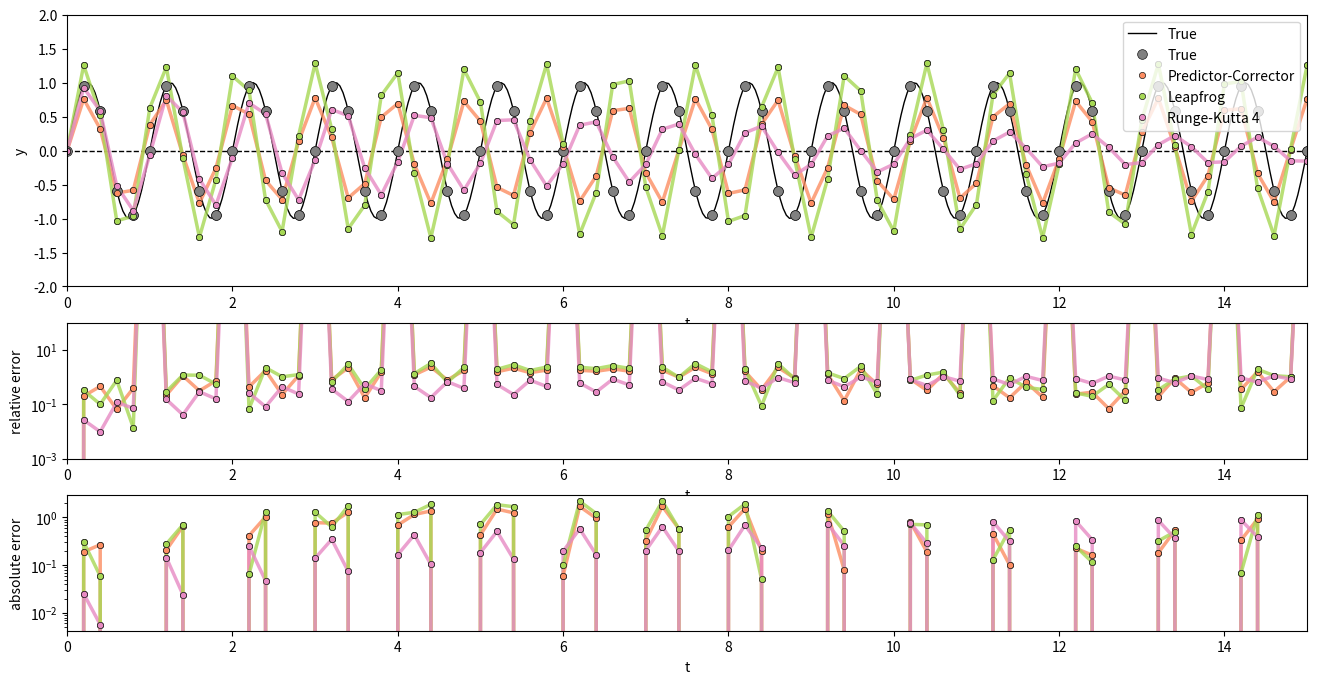

This chart was generated by the following Python code:
import matplotlib.pyplot as plt
import matplotlib.gridspec as gridspec
import numpy as np

# Colors
#66c2a5
#fc8d62
#8da0cb
#e78ac3
#a6d854




# 
# Second-order diff. eq.: d^2y/dt^2 = f(t,y)
#

w = 2. * np.pi

def f(t,y):
  # Diff eq: d^2y/dt^2 = -w^2 y(t)
  return -1.0 * w*w * y


#
# Analytical solution
#
def y_true(t):
  return np.sin(w * t)


#
# Forward Euler
#
def forward_euler(t_i, y_i, vy_i, dt):
  f_i = f(t_i, y_i)
  vy_ip1 = vy_i + dt * f_i
  y_ip1 = y_i + dt * vy_i
  return y_ip1, vy_ip1


# #
# # Euler-Cromer
# #
# def euler_cromer(t_i, y_i, vy_i, dt):
#   f_i = f(t_i, y_i)
#   vy_ip1 = vy_i + dt * f_i
#   y_ip1 = y_i + dt * vy_ip1
#   return y_ip1, vy_ip1



#
# Predictor-Corrector
#
def predictor_corrector(t_i, y_i, vy_i, dt):
  fv_i = f(t_i, y_i)
  t_ip1 = t_i + dt
  y_ip1_star = y_i + dt * vy_i
  f_ip1_star = f(t_ip1, y_ip1_star)
  vy_ip1 = vy_i + dt * 0.5 * (f_ip1_star + fv_i)
  y_ip1 = y_i + dt * 0.5 * (vy_ip1 + vy_i)
  return y_ip1, vy_ip1


#
# Leapfrog
#
first_LF = True
def leapfrog(t_i, y_i, vy_im05, dt):
  global first_LF

  f_i = f(t_i, y_i)

  if first_LF:
    vy_ip05 = vy_im05 + 0.5 * dt * f_i
    y_ip1 = y_i + dt * vy_ip05
    first_LF = False
  else:
    vy_ip05 = vy_im05 + dt * f_i
    y_ip1 = y_i + dt * vy_ip05

  return y_ip1, vy_ip05


#
# Runge-Kutta 4
#
def runge_kutta_4(t_i, y_i, vy_i, dt):

  k1_y = dt * vy_i
  k1_v = dt * f(t_i, y_i)

  k2_y = dt * (vy_i + 0.5 * k1_v)
  k2_v = dt * f(t_i + 0.5 * dt, y_i + 0.5 * k1_y)

  k3_y = dt * (vy_i + 0.5 * k2_v)
  k3_v = dt * f(t_i + 0.5 * dt, y_i + 0.5 * k2_y)

  k4_y = dt * (vy_i + 1.0 * k3_v)
  k4_v = dt * f(t_i + 1.0 * dt, y_i + k3_y)

  y_ip1 = y_i + (1./6.) * (k1_y + 2 * k2_y + 2 * k3_y + k4_y)
  vy_ip1 = vy_i + (1./6.) * (k1_v + 2 * k2_v + 2 * k3_v + k4_v)

  return y_ip1, vy_ip1



# 
# Relative error
# 
def rel_err(y_approx, y_true):
  if y_true == 0.0:
    return 0.0
  return np.abs((y_approx - y_true) / y_true)

# 
# Amplification factor
# 
def amp_factor(delta_i, delta_ip1):
  if delta_i == 0.0:
    return 0.0
  return np.abs(delta_ip1 / delta_i)


# -----------------------------------------------------

# Time settings

dt = 0.20

t_0 = 0.0

t_max = 15.0


# Create figre for plotting

# fig = plt.figure(figsize=(16,12))
# gs = gridspec.GridSpec(4, 1, height_ratios=[2,1,1,1], figure=fig)
fig = plt.figure(figsize=(16,8))
gs = gridspec.GridSpec(3, 1, height_ratios=[2,1,1], figure=fig)

ax1 = fig.add_subplot(gs[0])
plt.sca(ax1)
plt.plot([t_0, t_max], [0,0], '--', linewidth=1.0, color='0.0')
t_axis_true = np.linspace(t_0, t_max, 401)
y_vals_true = y_true(t_axis_true)
plt.plot(t_axis_true, y_vals_true, '-', linewidth=1.0, color='0.0', label="True")

plt.xlim([t_0, t_max])
# plt.ylim([-0.4, 1.2])
plt.ylim([-2.0, 2.0])
plt.xlabel("t")
plt.ylabel("y")
# plt.yscale("log")

ax2 = fig.add_subplot(gs[1], sharex=ax1)
plt.sca(ax2)
plt.xlim([t_0, t_max])
plt.xlabel("t")
plt.ylabel("relative error")
plt.yscale("log")
# plt.ylim([0.0, 1.0])
plt.ylim([1.0e-3, 1.0e2])

ax3 = fig.add_subplot(gs[2], sharex=ax1)
plt.sca(ax3)
plt.xlim([t_0, t_max])
plt.xlabel("t")
plt.ylabel("absolute error")
plt.yscale("log")
# plt.ylim([1.0e-3, 1.0e0])
# plt.ylim([0.0, 1.0])

# ax4 = fig.add_subplot(gs[3], sharex=ax1)
# plt.sca(ax4)
# plt.plot([t_0, t_max], [1,1], '--', linewidth=1.0, color='0.0')
# plt.xlim([t_0, t_max])
# plt.xlabel("t")
# plt.ylabel("amp. factor")
# plt.ylim([-1.0, 4.0])

plt.pause(0.5)



# Initial conditions
y_0 = 0.0
vy_0 = w

# Time loop
i = 0
t_i = t_0

y_i_FE = y_0
vy_i_FE = vy_0
y_ip1_FE = 0.0
vy_ip1_FE = 0.0

# y_i_EC = y_0
# vy_i_EC = vy_0
# y_ip1_EC = 0.0
# vy_ip1_EC = 0.0

y_i_PC = y_0
vy_i_PC = vy_0
y_ip1_PC = 0.0
vy_ip1_PC = 0.0

y_i_LF = y_0
vy_im05_LF = vy_0
y_ip1_LF = 0.0
vy_ip05_LF = 0.0

y_i_RK = y_0
vy_i_RK = vy_0
y_ip1_RK = 0.0
vy_ip1_RK = 0.0

y_i_true = y_true(t_i)
y_ip1_true = 0.0

rel_err_i_FE = rel_err(y_i_FE, y_i_true)
rel_err_ip1_FE = rel_err(y_ip1_FE, y_ip1_true)

# rel_err_i_EC = rel_err(y_i_EC, y_i_true)
# rel_err_ip1_EC = rel_err(y_ip1_EC, y_ip1_true)

rel_err_i_PC = rel_err(y_i_PC, y_i_true)
rel_err_ip1_PC = rel_err(y_ip1_PC, y_ip1_true)

rel_err_i_LF = rel_err(y_i_LF, y_i_true)
rel_err_ip1_LF = rel_err(y_ip1_LF, y_ip1_true)

rel_err_i_RK = rel_err(y_i_RK, y_i_true)
rel_err_ip1_RK = rel_err(y_ip1_RK, y_ip1_true)

while t_i < t_max:

  # # Print current step
  # print(t_i, y_i)

  # Compute next steps
  t_ip1 = t_i + dt

  # - Compute next step w/ true function
  y_ip1_true = y_true(t_ip1)

  # - Compute next step w/ Forward Euler
  y_ip1_FE, vy_ip1_FE = forward_euler(t_i, y_i_FE, vy_i_FE, dt)
  rel_err_ip1_FE = rel_err(y_ip1_FE, y_ip1_true)

  # # - Compute next step w/ Euler-Cromer
  # y_ip1_EC, vy_ip1_EC = euler_cromer(t_i, y_i_EC, vy_i_EC, dt)
  # rel_err_ip1_EC = rel_err(y_ip1_EC, y_ip1_true)

  # - Compute next step w/ Predictor-Corrector
  y_ip1_PC, vy_ip1_PC = predictor_corrector(t_i, y_i_PC, vy_i_PC, dt)
  rel_err_ip1_PC = rel_err(y_ip1_PC, y_ip1_true)

  # - Compute next step w/ Leapfrog
  y_ip1_LF, vy_ip05_LF = leapfrog(t_i, y_i_LF, vy_im05_LF, dt)
  rel_err_ip1_LF = rel_err(y_ip1_LF, y_ip1_true)

  # - Compute next step w/ Runge-Kutta 4
  y_ip1_RK, vy_ip1_RK = runge_kutta_4(t_i, y_i_RK, vy_i_RK, dt)
  rel_err_ip1_RK = rel_err(y_ip1_RK, y_ip1_true)


  # Plot functions
  plt.sca(ax1)

  # plt.plot([t_i, t_ip1], [y_i_FE, y_ip1_FE], '-', color='#66c2a5', linewidth=2.5, alpha=0.8)
  # plt.plot([t_i, t_ip1], [y_i_EC, y_ip1_EC], '-', color='#3d7463', linewidth=2.5, alpha=0.8)
  plt.plot([t_i, t_ip1], [y_i_PC, y_ip1_PC], '-', color='#fc8d62', linewidth=2.5, alpha=0.8)
  plt.plot([t_i, t_ip1], [y_i_LF, y_ip1_LF], '-', color='#a6d854', linewidth=2.5, alpha=0.8)
  plt.plot([t_i, t_ip1], [y_i_RK, y_ip1_RK], '-', color='#e78ac3', linewidth=2.5, alpha=0.8)

  plt.plot([t_i, t_ip1], [y_i_true, y_ip1_true], '.', color='0.5', markersize=14.0, mew=0.5, mec='0.1', alpha=1.0, label="True")

  # plt.plot([t_i, t_ip1], [y_i_FE, y_ip1_FE], '.', color='#66c2a5', markersize=9.0, mew=0.5, mec='0.1', alpha=1.0, label="Forward Euler")
  # plt.plot([t_i, t_ip1], [y_i_EC, y_ip1_EC], '.', color='#3d7463', markersize=12.0, mew=0.5, mec='0.1', alpha=1.0, label="Euler-Cromer")
  plt.plot([t_i, t_ip1], [y_i_PC, y_ip1_PC], '.', color='#fc8d62', markersize=9.0, mew=0.5, mec='0.1', alpha=1.0, label="Predictor-Corrector")
  plt.plot([t_i, t_ip1], [y_i_LF, y_ip1_LF], '.', color='#a6d854', markersize=9.0, mew=0.5, mec='0.1', alpha=1.0, label="Leapfrog")
  plt.plot([t_i, t_ip1], [y_i_RK, y_ip1_RK], '.', color='#e78ac3', markersize=9.0, mew=0.5, mec='0.1', alpha=1.0, label="Runge-Kutta 4")
  
  if i == 0:
    plt.legend()

  # Plot relative errors
  plt.sca(ax2)
  # plt.plot([t_i, t_ip1], [rel_err_i_FE, rel_err_ip1_FE], '-', color='#66c2a5', linewidth=2.5, alpha=0.8)
  # plt.plot([t_i, t_ip1], [rel_err_i_EC, rel_err_ip1_EC], '-', color='#3d7463', linewidth=2.5, alpha=0.8)
  plt.plot([t_i, t_ip1], [rel_err_i_PC, rel_err_ip1_PC], '-', color='#fc8d62', linewidth=2.5, alpha=0.8)
  plt.plot([t_i, t_ip1], [rel_err_i_LF, rel_err_ip1_LF], '-', color='#a6d854', linewidth=2.5, alpha=0.8)
  plt.plot([t_i, t_ip1], [rel_err_i_RK, rel_err_ip1_RK], '-', color='#e78ac3', linewidth=2.5, alpha=0.8)

  # plt.plot([t_i, t_ip1], [rel_err_i_FE, rel_err_ip1_FE], '.', color='#66c2a5', markersize=9.0, mew=0.5, mec='0.1', alpha=1.0)
  # plt.plot([t_i, t_ip1], [rel_err_i_EC, rel_err_ip1_EC], '.', color='#3d7463', markersize=9.0, mew=0.5, mec='0.1', alpha=1.0)
  plt.plot([t_i, t_ip1], [rel_err_i_PC, rel_err_ip1_PC], '.', color='#fc8d62', markersize=9.0, mew=0.5, mec='0.1', alpha=1.0)
  plt.plot([t_i, t_ip1], [rel_err_i_LF, rel_err_ip1_LF], '.', color='#a6d854', markersize=9.0, mew=0.5, mec='0.1', alpha=1.0)
  plt.plot([t_i, t_ip1], [rel_err_i_RK, rel_err_ip1_RK], '.', color='#e78ac3', markersize=9.0, mew=0.5, mec='0.1', alpha=1.0)

  # Plot absolute errors and amplification factors
  plt.sca(ax3)
  # plt.plot([t_i, t_ip1], [y_i_true * rel_err_i_FE, y_ip1_true * rel_err_ip1_FE], '-', color='#66c2a5', linewidth=2.5, alpha=0.8)
  # plt.plot([t_i, t_ip1], [y_i_true * rel_err_i_EC, y_ip1_true * rel_err_ip1_EC], '-', color='#3d7463', linewidth=2.5, alpha=0.8)
  plt.plot([t_i, t_ip1], [y_i_true * rel_err_i_PC, y_ip1_true * rel_err_ip1_PC], '-', color='#fc8d62', linewidth=2.5, alpha=0.8)
  plt.plot([t_i, t_ip1], [y_i_true * rel_err_i_LF, y_ip1_true * rel_err_ip1_LF], '-', color='#a6d854', linewidth=2.5, alpha=0.8)
  plt.plot([t_i, t_ip1], [y_i_true * rel_err_i_RK, y_ip1_true * rel_err_ip1_RK], '-', color='#e78ac3', linewidth=2.5, alpha=0.8)

  # plt.plot([t_i, t_ip1], [y_i_true * rel_err_i_FE, y_ip1_true * rel_err_ip1_FE], '.', color='#66c2a5', markersize=9.0, mew=0.5, mec='0.1', alpha=1.0)
  # plt.plot([t_i, t_ip1], [y_i_true * rel_err_i_EC, y_ip1_true * rel_err_ip1_EC], '.', color='#3d7463', markersize=9.0, mew=0.5, mec='0.1', alpha=1.0)
  plt.plot([t_i, t_ip1], [y_i_true * rel_err_i_PC, y_ip1_true * rel_err_ip1_PC], '.', color='#fc8d62', markersize=9.0, mew=0.5, mec='0.1', alpha=1.0)
  plt.plot([t_i, t_ip1], [y_i_true * rel_err_i_LF, y_ip1_true * rel_err_ip1_LF], '.', color='#a6d854', markersize=9.0, mew=0.5, mec='0.1', alpha=1.0)
  plt.plot([t_i, t_ip1], [y_i_true * rel_err_i_RK, y_ip1_true * rel_err_ip1_RK], '.', color='#e78ac3', markersize=9.0, mew=0.5, mec='0.1', alpha=1.0)

  # plt.sca(ax4)
  # # af_FE = amp_factor(y_i_FE - y_i_true, y_ip1_FE - y_ip1_true)
  # # af_EC = amp_factor(y_i_EC - y_i_true, y_ip1_EC - y_ip1_true)
  # af_PC = amp_factor(y_i_PC - y_i_true, y_ip1_PC - y_ip1_true)
  # af_LF = amp_factor(y_i_LF - y_i_true, y_ip1_LF - y_ip1_true)
  # af_RK = amp_factor(y_i_RK - y_i_true, y_ip1_RK - y_ip1_true)

  # # plt.plot(t_ip1, af_FE, '.', color='#66c2a5', markersize=9.0, mew=0.5, mec='0.1', alpha=1.0)
  # # plt.plot(t_ip1, af_EC, '.', color='#3d7463', markersize=9.0, mew=0.5, mec='0.1', alpha=1.0)
  # plt.plot(t_ip1, af_PC, '.', color='#fc8d62', markersize=9.0, mew=0.5, mec='0.1', alpha=1.0)
  # plt.plot(t_ip1, af_LF, '.', color='#a6d854', markersize=9.0, mew=0.5, mec='0.1', alpha=1.0)
  # plt.plot(t_ip1, af_RK, '.', color='#e78ac3', markersize=9.0, mew=0.5, mec='0.1', alpha=1.0)


  plt.pause(0.001)


  # Update for next iteration
  y_i_true = y_ip1_true

  y_i_FE = y_ip1_FE
  vy_i_FE = vy_ip1_FE

  # y_i_EC = y_ip1_EC
  # vy_i_EC = vy_ip1_EC

  y_i_PC = y_ip1_PC
  vy_i_PC = vy_ip1_PC

  y_i_LF = y_ip1_LF
  vy_im05_LF = vy_ip05_LF

  y_i_RK = y_ip1_RK
  vy_i_RK = vy_ip1_RK

  t_i = t_ip1
  i += 1

  rel_err_i_FE = rel_err_ip1_FE
  # rel_err_i_EC = rel_err_ip1_EC
  rel_err_i_PC = rel_err_ip1_PC
  rel_err_i_LF = rel_err_ip1_LF
  rel_err_i_RK = rel_err_ip1_RK

plt.show()